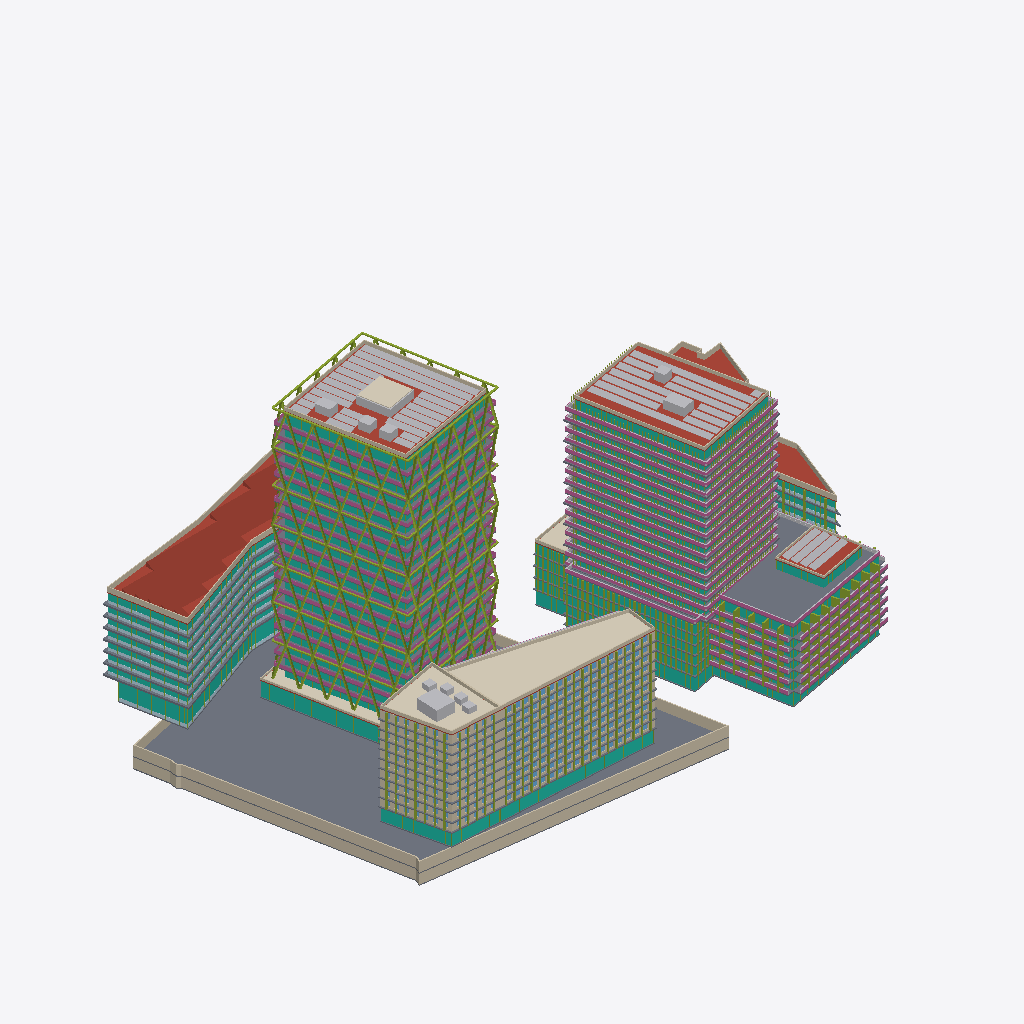
Isometric view of an IFC building model (IFC-SPF (STEP), schema IFC4, length unit metre), seen from the south-west, elements coloured by IFC class (only those large enough to see are counted): 100 slabs (grey), 74 members (olive), 70 curtain walls (teal), 47 walls (beige), 44 railings (pink), 40 other elements (light grey), 11 plates (pale blue), 9 roofs (red-brown), 5 coverings (cream).
Extent 184.1 m × 133.9 m × 92.3 m (x, y, z). Storeys (64): U-B1 at -7.00 m; U-B2 at -3.50 m; A-P1 at 0.00 m; A0-GF at 0.00 m; B-GF at 0.00 m; B2-GF at 0.00 m; B3-GF at 0.00 m; C1-GF at 0.00 m; C2-GF at 0.00 m; D-GF at 0.00 m; E-GF at 0.00 m; U-Roof at 0.00 m; C1-L1 at 4.40 m; C2-L1 at 4.40 m; B-L1 at 4.50 m; B2-L1 at 4.50 m. Elements (1397): 738 IfcWindow, 193 IfcSlab, 142 IfcMember, 105 IfcWall, 77 IfcCurtainWall, 62 IfcBuildingElementProxy, 45 IfcRailing, 17 IfcPlate, 10 IfcRoof, 5 IfcCovering, 3 IfcSolarDevice.

HEADER;
FILE_DESCRIPTION(('ViewDefinition[DesignTransferView]'),'2;1');
FILE_NAME('/dev/null','2026-11-09T10:01:12+00:00',(''),(''),'IfcOpenShell 0.9.0.post1','IfcOpenShell 0.9.0.post1','Nobody');
FILE_SCHEMA(('IFC4'));
ENDSEC;
DATA;
#1=IFCPROJECT('0elk7Ls2b3u85ckPQQzoU1',$,'Panorama Pankrác — existing scheme (v1)',$,$,$,$,(#10),#5);
#12=IFCSITE('2gAWojAVv5JeRHKQlvcqKl',$,'Site',$,$,#426,#421,$,$,$,$,$,$,$);
#430=IFCBUILDING('0rls6JZLXBERI_B8YPmlCU',$,'Diagrid tower (T2)','Residential / hotel tower',$,$,$,$,$,$,$,$);
#32469=IFCBUILDING('1Luk8S4b5DaAlUoCCtHgUg',$,'Diagrid tower podium + courtyard link','Lobby / restaurant',$,$,$,$,$,$,$,$);
#34298=IFCBUILDING('15bOCESp55nBHJYVfAgMrm',$,'Green tower (E residential tower)','Residential',$,$,$,$,$,$,$,$);
#97812=IFCBUILDING('2uNTPziujC5QoB_pERSn5G',$,'Terraced block (E)','Residential',$,$,$,$,$,$,$,$);
#113473=IFCBUILDING('3DMszXjkL2ce9jZtaKHC57',$,'Podium north (E)','Residential',$,$,$,$,$,$,$,$);
#121311=IFCBUILDING('2J2YPWzTfAVgZwmizoMVN0',$,'Front slab — west head (T5)','Hotel / office',$,$,$,$,$,$,$,$);
#141722=IFCBUILDING('3fMyKebzvDW8zHXCEy9atA',$,'Front slab — wing (T5)','Hotel / office',$,$,$,$,$,$,$,$);
#175139=IFCBUILDING('1Z7HiuG4nDcAX_3dnbVHJ6',$,'Butterfly office (T1 bow-tie)','Office',$,$,$,$,$,$,$,$);
#191093=IFCBUILDING('1DL4N0G796ERyy7efI_y$G',$,'Existing corner office (parcel 1133/12)','Office (existing, kept)',$,$,$,$,$,$,$,$);
#214572=IFCBUILDING('2CuSG$Wtr0ouV1DP13g0RR',$,'Underground parking','Parking / technical',$,$,$,$,$,$,$,$);
#437=IFCBUILDINGSTOREY('3nd_u09g93UxP_vG3NV8nb',$,'A-P1',$,$,#448,$,$,$,0.0);
#1620=IFCBUILDINGSTOREY('2ibolj73L7uPcDEQTogLmC',$,'A-P2',$,$,#1630,$,$,$,5.0);
#2796=IFCBUILDINGSTOREY('37tCLyGHj60ApQXPIRWUSe',$,'A-L3',$,$,#2806,$,$,$,8.7);
#4067=IFCBUILDINGSTOREY('1CEf_2Sg96bPoQXkp1rkFc',$,'A-L4',$,$,#4077,$,$,$,12.385);
#5334=IFCBUILDINGSTOREY('3gG0AcQTz3QhzITbYanzWD',$,'A-L5',$,$,#5344,$,$,$,16.07);
#6601=IFCBUILDINGSTOREY('00AIIxW7L1MBa_9ajemFZ0',$,'A-L6',$,$,#6611,$,$,$,19.755);
#7868=IFCBUILDINGSTOREY('2RIa9FXjbDtgvfvEK3yWGD',$,'A-L7',$,$,#7878,$,$,$,23.44);
#9135=IFCBUILDINGSTOREY('3jZHTzXanDFQo4FkK7Q$UW',$,'A-L8',$,$,#9145,$,$,$,27.125);
#10402=IFCBUILDINGSTOREY('1CQqDPaVvDufM47tuOhl9M',$,'A-L9',$,$,#10412,$,$,$,30.81);
#11669=IFCBUILDINGSTOREY('1Wy79GdPb6UB69avs5gPda',$,'A-L10',$,$,#11679,$,$,$,34.495);
#12936=IFCBUILDINGSTOREY('3RvmvMYYrBoftmfEJC0l2o',$,'A-L11',$,$,#12946,$,$,$,38.18);
#14203=IFCBUILDINGSTOREY('3UoeGbHWDD5RY5t5LKylwC',$,'A-L12',$,$,#14213,$,$,$,41.865);
#15470=IFCBUILDINGSTOREY('3ddaPqbvTEhwLS3P1TP7cb',$,'A-L13',$,$,#15480,$,$,$,45.55);
#16737=IFCBUILDINGSTOREY('12JDjXRQX5f85FVUj2HVC0',$,'A-L14',$,$,#16747,$,$,$,49.235);
#18004=IFCBUILDINGSTOREY('2K8voLpMn4QhHHjMm225k5',$,'A-L15',$,$,#18014,$,$,$,52.92);
#19271=IFCBUILDINGSTOREY('2XzKu4jPT79uMgTWm1mfDX',$,'A-L16',$,$,#19281,$,$,$,56.605);
#20538=IFCBUILDINGSTOREY('02hk86CDX48f3bL6ixfrBp',$,'A-L17',$,$,#20548,$,$,$,60.29);
#21805=IFCBUILDINGSTOREY('16nRVpfQjCEBD1kocKkiaP',$,'A-L18',$,$,#21815,$,$,$,63.975);
#23072=IFCBUILDINGSTOREY('0BImwD7HjDy9G4uh7mBytC',$,'A-L19',$,$,#23082,$,$,$,67.66);
#24339=IFCBUILDINGSTOREY('0aoTDsZbX9Pfnz$0DMLI5r',$,'A-L20',$,$,#24349,$,$,$,71.345);
#25606=IFCBUILDINGSTOREY('1cJl9AS1jDHf67GLWHr$Os',$,'A-L21',$,$,#25616,$,$,$,75.03);
#26873=IFCBUILDINGSTOREY('1hCmWNPe94yOUtMn5L4EGj',$,'A-L22',$,$,#26883,$,$,$,78.715);
#31951=IFCBUILDINGSTOREY('2n0u21lsrClhNcEztcvi3x',$,'A-Roof',$,$,#31961,$,$,$,82.4);
#32475=IFCBUILDINGSTOREY('2OwuwylSb5pAkBH82UT1nh',$,'A0-GF',$,$,#32486,$,$,$,0.0);
#34117=IFCBUILDINGSTOREY('0huBiyH$r2XRWNTxjd8t$E',$,'A0-Roof',$,$,#34127,$,$,$,5.0);
#34304=IFCBUILDINGSTOREY('2RVrgAEBvD1gzYlV45BHOB',$,'B-GF',$,$,#34315,$,$,$,0.0);
#35553=IFCBUILDINGSTOREY('0BvvLYXJLBKRzkUuLotGu0',$,'B-L1',$,$,#35563,$,$,$,4.5);
#37924=IFCBUILDINGSTOREY('1jtFgrGWX0bQd$alRTJeVS',$,'B-L2',$,$,#37934,$,$,$,7.5048);
#40295=IFCBUILDINGSTOREY('07_Xn7L5z4xeJ0xOq6e8ui',$,'B-L3',$,$,#40305,$,$,$,10.5096);
#42666=IFCBUILDINGSTOREY('2KqcwTCZ56DBSMjMds1gNj',$,'B-L4',$,$,#42676,$,$,$,13.5144);
#45037=IFCBUILDINGSTOREY('2t9LwI18X1$vwJ6A9Q5oZH',$,'B-L5',$,$,#45047,$,$,$,16.5192);
#47408=IFCBUILDINGSTOREY('0Nph6ZNdbALOhjbC6tUInW',$,'B-L6',$,$,#47418,$,$,$,19.524);
#50695=IFCBUILDINGSTOREY('2ccI3ZUo5EwQUSZNOuB03s',$,'B-L7',$,$,#50705,$,$,$,22.5288);
#53801=IFCBUILDINGSTOREY('3vIybQI296fRr2Upyh_wxp',$,'B-L8',$,$,#53811,$,$,$,25.5336);
#56937=IFCBUILDINGSTOREY('3HmJeB2Dv5Dg2dZowdoP_B',$,'B-L9',$,$,#56947,$,$,$,28.5384);
#60043=IFCBUILDINGSTOREY('084rbYhsf5Fe$BDq7mNbxq',$,'B-L10',$,$,#60053,$,$,$,31.5432);
#63179=IFCBUILDINGSTOREY('2Yqju7tLzDPhdHRbOKRw3l',$,'B-L11',$,$,#63189,$,$,$,34.548);
#66285=IFCBUILDINGSTOREY('3rPLjsdnL4Z81Y8z4VnhCV',$,'B-L12',$,$,#66295,$,$,$,37.5528);
#69421=IFCBUILDINGSTOREY('2nPb_KNbD178Z1G1emUscR',$,'B-L13',$,$,#69431,$,$,$,40.5576);
#72527=IFCBUILDINGSTOREY('2pF34LVdD9e9VAYDXVgPp3',$,'B-L14',$,$,#72537,$,$,$,43.5624);
#75663=IFCBUILDINGSTOREY('0CQk_W08n0efXBhO3yH1Ss',$,'B-L15',$,$,#75673,$,$,$,46.5672);
#78769=IFCBUILDINGSTOREY('1WklfL5MnBlwzaTH_np62L',$,'B-L16',$,$,#78779,$,$,$,49.572);
#81905=IFCBUILDINGSTOREY('0F3FzH9o50LvBXSzIJJhk3',$,'B-L17',$,$,#81915,$,$,$,52.5768);
#85011=IFCBUILDINGSTOREY('3AVVigbzP0v8_nmPz7jTtf',$,'B-L18',$,$,#85021,$,$,$,55.5816);
#88147=IFCBUILDINGSTOREY('3DcJ4URpH81ePJw4KHET6v',$,'B-L19',$,$,#88157,$,$,$,58.5864);
#91253=IFCBUILDINGSTOREY('06CYnOtHn6ggWCBZjbrzUx',$,'B-L20',$,$,#91263,$,$,$,61.5912);
#94389=IFCBUILDINGSTOREY('08jym6O0nEVBuB5drXRnWZ',$,'B-L21',$,$,#94399,$,$,$,64.596);
#97495=IFCBUILDINGSTOREY('3xX0XYBBX0ohU8ldEDrSTC',$,'B-Roof',$,$,#97505,$,$,$,67.6008);
#97818=IFCBUILDINGSTOREY('14Cyvja$H1UgFXF7aav4NT',$,'B2-GF',$,$,#97829,$,$,$,0.0);
#99563=IFCBUILDINGSTOREY('1lpQAL071BzxlPLeMT_XXa',$,'B2-L1',$,$,#99573,$,$,$,4.5);
#101720=IFCBUILDINGSTOREY('2WECh1N$bCPvQOqGDOJRUO',$,'B2-L2',$,$,#101730,$,$,$,7.5833);
#103877=IFCBUILDINGSTOREY('3OBJMmLTz38ha0hK3z_53Q',$,'B2-L3',$,$,#103887,$,$,$,10.6666);
#106034=IFCBUILDINGSTOREY('3PE_Tcp9HBfgNPByn_a5Ja',$,'B2-L4',$,$,#106044,$,$,$,13.7499);
#108191=IFCBUILDINGSTOREY('1bsB0EjdX4s9ebXHl0A8gE',$,'B2-L5',$,$,#108201,$,$,$,16.8332);
#110348=IFCBUILDINGSTOREY('2$m9T7q7v7AwzTslWDx2Jt',$,'B2-L6',$,$,#110358,$,$,$,19.9165);
#112505=IFCBUILDINGSTOREY('0fik8K_qTALBtwMbmRonW8',$,'B2-PH',$,$,#112515,$,$,$,22.9998);
#113314=IFCBUILDINGSTOREY('1B4Wsn$WfEZfnYTlbKcRrb',$,'B2-Roof',$,$,#113324,$,$,$,25.9998);
#113479=IFCBUILDINGSTOREY('25dPRqvsbDAx23go8dlYgB',$,'B3-GF',$,$,#113490,$,$,$,0.0);
#114392=IFCBUILDINGSTOREY('0MYgPUQLn7eAIPeHivwh6g',$,'B3-L1',$,$,#114402,$,$,$,4.5);
#116091=IFCBUILDINGSTOREY('2o8Jq2SND8yuxhZ_GAxACV',$,'B3-L2',$,$,#116101,$,$,$,7.875);
#117790=IFCBUILDINGSTOREY('0v6JbUMvT1g8uNL1rrBwxB',$,'B3-L3',$,$,#117800,$,$,$,11.25);
#119489=IFCBUILDINGSTOREY('2JWhkgQHbD8OkyCrzSZ93t',$,'B3-L4',$,$,#119499,$,$,$,14.625);
#121188=IFCBUILDINGSTOREY('3k0PUePhTADw9GddZpsL3I',$,'B3-Roof',$,$,#121198,$,$,$,18.0);
#121317=IFCBUILDINGSTOREY('1i$kgeeOT4iOm6LqTvZN6z',$,'C1-GF',$,$,#121328,$,$,$,0.0);
#214888=IFCSLAB('2dT5mR_RjAHROTRCpFTPln',$,'U-B2 slab',$,$,#214901,#214890,$,.FLOOR.);
#191080=IFCROOF('1eSXvkXrD8_vP004a3iG40',$,'D sawtooth roof',$,'SAWTOOTH',#191092,#191082,$,.USERDEFINED.);
#28980=IFCMEMBER('1ERBza2ITBHPcKrEM83NOm',$,'A diagrid face 1',$,'DIAGRID',#28992,#28982,$,.USERDEFINED.);
#32454=IFCSOLARDEVICE('3A$s85_w5EuxGzPY2uGBbD',$,'A PV array',$,$,#32466,#32456,$,.SOLARPANEL.);
#175126=IFCCOVERING('3xAcWDFZzAAwmWQO$S2LRr',$,'C2 green roof',$,'GREEN ROOF',#175138,#175128,$,.USERDEFINED.);
#29931=IFCMEMBER('0ggQcP6Zn3KAf6wmb8o0WE',$,'A diagrid face 2',$,'DIAGRID',#29943,#29933,$,.USERDEFINED.);
#97799=IFCSOLARDEVICE('2OkKEeMP18$xAuzt8B6PZ4',$,'B PV array',$,$,#97811,#97801,$,.SOLARPANEL.);
#31938=IFCMEMBER('0oOQlaBk5C_BFzG5YV9HYq',$,'A diagrid ring beams',$,'DIAGRID RING',#31950,#31940,$,.USERDEFINED.);
#112534=IFCSLAB('0hKNHh4p96KA_eOx$6wIZ0',$,'B2-PH slab',$,$,#112547,#112536,$,.FLOOR.);
#215047=IFCWALL('3O6qL64wjDV9J0lR7v8KEc',$,'U-B2 ext wall 5',$,$,#215059,#215049,$,.SOLIDWALL.);
#97518=IFCROOF('06PdIMfX51bgBqzJIf4Zns',$,'B roof slab',$,$,#97531,#97520,$,.FLAT_ROOF.);
#214769=IFCWALL('1ONBPCxRr9Q90AJthDV_ss',$,'U-B1 ext wall 5',$,$,#214781,#214771,$,.SOLIDWALL.);
#214997=IFCWALL('34Twqscpv7eQ96XVUXWJlU',$,'U-B2 ext wall 3',$,$,#215009,#214999,$,.SOLIDWALL.);
#214719=IFCWALL('02twEfYmD8DgEVVjJbIgGf',$,'U-B1 ext wall 3',$,$,#214731,#214721,$,.SOLIDWALL.);
#190979=IFCWALL('3zglloYgz0UxKaLLxFUfrV',$,'D parapet',$,$,#190991,#190981,$,.PARAPET.);
#141709=IFCCOVERING('0JQQ9QcAr9qRqe75uqSwDH',$,'C1 green roof',$,'GREEN ROOF',#141721,#141711,$,.USERDEFINED.);
#176948=IFCCURTAINWALL('2zIiq5CrD5Vh4nvvhcsnw1',$,'D-GF curtain wall',$,$,#176960,#176950,$,$);
#31974=IFCROOF('3jmDAp071AL8ywaiRACXfo',$,'A roof slab',$,$,#31987,#31976,$,.FLAT_ROOF.);
#214338=IFCROOF('3NAP9hAr925gR_pcXK2UVG',$,'E roof slab',$,$,#214351,#214340,$,.FLAT_ROOF.);
#32036=IFCWALL('35iIWfYvf8O9c705C59yOn',$,'A parapet',$,$,#32048,#32038,$,.PARAPET.);
#190893=IFCROOF('30yRzkZrbEtPOC6RXJj$DX',$,'D roof slab',$,$,#190906,#190895,$,.FLAT_ROOF.);
#34091=IFCCURTAINWALL('3Cz19HIID5yBD_pxsFS8Li',$,'A0-GF curtain wall',$,$,#34103,#34093,$,$);
#142423=IFCCURTAINWALL('1Ir6NAaW97cBPRFxdScez_',$,'C2-GF curtain wall',$,$,#142435,#142425,$,$);
#97580=IFCWALL('39t_xwqpH6R95ycHHL7O6P',$,'B parapet',$,$,#97592,#97582,$,.PARAPET.);
#175101=IFCWALL('2SHIGeic9FFhogXd8Okcwa',$,'C2 parapet',$,$,#175113,#175103,$,.PARAPET.);
#121796=IFCCURTAINWALL('2sUnJL4Uz1NhQTqVTWQKn7',$,'C1-GF curtain wall',$,$,#121808,#121798,$,$);
#113460=IFCSOLARDEVICE('0QdQy813j3YuJxzn5NWKLO',$,'B2 PV array',$,$,#113472,#113462,$,.SOLARPANEL.);
#95551=IFCCURTAINWALL('3emf$EN7b8ofCQ1UW7T$ea',$,'B-L21 curtain wall',$,$,#95563,#95553,$,$);
#214532=IFCWALL('1e71NgoPf4$vUGVQXcNrMc',$,'E parapet',$,$,#214544,#214534,$,.PARAPET.);
#28023=IFCCURTAINWALL('1$7x5hjrTFgup4$N216JWp',$,'A-L22 curtain wall',$,$,#28035,#28025,$,$);
#112492=IFCMEMBER('2ZygZmm7f1ExoHkbDuqhdD',$,'B2-L6 fins',$,'FIN',#112504,#112494,$,.USERDEFINED.);
#34285=IFCCOVERING('2S4kSPDYrB2PFs9NMtHyjf',$,'A0 green roof',$,'GREEN ROOF',#34297,#34287,$,.USERDEFINED.);
#141559=IFCWALL('3CWmQmA1bDhRU6X2aRHlhH',$,'C1 parapet',$,$,#141571,#141561,$,.PARAPET.);
#215072=IFCWALL('3aHPeAmiTFWgnutg$M7IQ6',$,'U-B2 ext wall 6',$,$,#215084,#215074,$,.SOLIDWALL.);
#190795=IFCCURTAINWALL('2XkDvt$Vb0gennJR3N0HHu',$,'D-L7 curtain wall',$,$,#190807,#190797,$,$);
#32088=IFCCOVERING('1YGXytOTT7iPE3Q2cx1PDD',$,'A roof green box 1 green',$,'GREEN ROOF',#32100,#32090,$,.USERDEFINED.);
#99537=IFCCURTAINWALL('0254$m1ynFSedAViP5WzQl',$,'B2-GF curtain wall',$,$,#99549,#99539,$,$);
#141584=IFCBUILDINGELEMENTPROXY('3AbWDAtS52ieq57GLaO4Y6',$,'C1 roof core 1',$,'CORE',#141596,#141586,$,.USERDEFINED.);
#188872=IFCSLAB('3bsmyXpDD89QK_1WAGpvTR',$,'D-L6 slab edge band',$,'SLAB EDGE',#188884,#188874,$,.USERDEFINED.);
#186889=IFCSLAB('2UqhgaXZrCRuvDOrcHX2Mn',$,'D-L5 slab edge band',$,'SLAB EDGE',#186901,#186891,$,.USERDEFINED.);
#190855=IFCSLAB('2d3LecSOT1qxlLNVJGsufC',$,'D-L7 slab edge band',$,'SLAB EDGE',#190867,#190857,$,.USERDEFINED.);
#184906=IFCSLAB('1eRadAmlj3cAfeL$yB_pee',$,'D-L4 slab edge band',$,'SLAB EDGE',#184918,#184908,$,.USERDEFINED.);
#178957=IFCSLAB('2sVrjqp0f7yg1kh760Q$kR',$,'D-L1 slab edge band',$,'SLAB EDGE',#178969,#178959,$,.USERDEFINED.);
#182923=IFCSLAB('2iTeWoz9979PxhReEQLdde',$,'D-L3 slab edge band',$,'SLAB EDGE',#182935,#182925,$,.USERDEFINED.);
#180940=IFCSLAB('0_yUirwdrAhu8cxQR8Gr_M',$,'D-L2 slab edge band',$,'SLAB EDGE',#180952,#180942,$,.USERDEFINED.);
#58325=IFCRAILING('1DZfF4UkH4IAbNnxLg_ejc',$,'B-L9 railing',$,$,#58337,#58327,$,.BALUSTRADE.);
#67703=IFCSLAB('0Jxw6JFB59shzgp9ElCPiN',$,'B-L12 slab edge band',$,'SLAB EDGE',#67715,#67705,$,.USERDEFINED.);
#83293=IFCRAILING('2Aq6IcV0z5Bw7_4UJZVZLH',$,'B-L17 railing',$,$,#83305,#83295,$,.BALUSTRADE.);
#95777=IFCRAILING('0lhdpN1PLADOsNjgd4LOAD',$,'B-L21 railing',$,$,#95789,#95779,$,.BALUSTRADE.);
#70809=IFCRAILING('275jUdbi58MhxXVmxGJX$x',$,'B-L13 railing',$,$,#70821,#70811,$,.BALUSTRADE.);
#80187=IFCSLAB('3yJlDn0JrBuASBVtAukWcU',$,'B-L16 slab edge band',$,'SLAB EDGE',#80199,#80189,$,.USERDEFINED.);
#55219=IFCSLAB('0RR3xNsQv4fwGYx_PN1iFL',$,'B-L8 slab edge band',$,'SLAB EDGE',#55231,#55221,$,.USERDEFINED.);
#111802=IFCCURTAINWALL('0L40YvtgH0Y8SQOT07LY$n',$,'B2-L6 curtain wall',$,$,#111814,#111804,$,$);
#92671=IFCSLAB('32o6zNNkL1guuW3LEFEvdd',$,'B-L20 slab edge band',$,'SLAB EDGE',#92683,#92673,$,.USERDEFINED.);
#89535=IFCRAILING('3QGFBf4czC68H4mwvv8R7J',$,'B-L19 railing',$,$,#89547,#89537,$,.BALUSTRADE.);
#61461=IFCSLAB('0qXnI7WJT27PiWRDWB3DIX',$,'B-L10 slab edge band',$,'SLAB EDGE',#61473,#61463,$,.USERDEFINED.);
#73945=IFCSLAB('1hDWJgO$v0HeWHS3w$Oj24',$,'B-L14 slab edge band',$,'SLAB EDGE',#73957,#73947,$,.USERDEFINED.);
#86429=IFCSLAB('1tH8KUglbB_9AQsnZheOn7',$,'B-L18 slab edge band',$,'SLAB EDGE',#86441,#86431,$,.USERDEFINED.);
#64567=IFCRAILING('2s9KbTc3T28ue6qiDkHPVy',$,'B-L11 railing',$,$,#64579,#64569,$,.BALUSTRADE.);
#77051=IFCRAILING('3T91Xymj5ACvokC40Q_fii',$,'B-L15 railing',$,$,#77063,#77053,$,.BALUSTRADE.);
#16620=IFCCURTAINWALL('1m84oqRzf8GOsFDwO2CilB',$,'A-L13 curtain wall',$,$,#16632,#16622,$,$);
#24222=IFCCURTAINWALL('0ECVxGKuD86gZz$6$ggZ12',$,'A-L19 curtain wall',$,$,#24234,#24224,$,$);
#20421=IFCCURTAINWALL('2Kl7ZNwGX4qRv8ree3$G5R',$,'A-L16 curtain wall',$,$,#20433,#20423,$,$);
#113337=IFCROOF('1GXe3QOPb7QQ6EbNyaQg6H',$,'B2 roof slab',$,$,#113350,#113339,$,.FLAT_ROOF.);
#12819=IFCCURTAINWALL('3TpcwFkBz6CQcVkfU88fMq',$,'A-L10 curtain wall',$,$,#12831,#12821,$,$);
#25489=IFCCURTAINWALL('0c5hhoSzf8VBS72nzsXpHz',$,'A-L20 curtain wall',$,$,#25501,#25491,$,$);
#21688=IFCCURTAINWALL('2IkQP0N2rA4ASAd6TlolpO',$,'A-L17 curtain wall',$,$,#21700,#21690,$,$);
#22955=IFCCURTAINWALL('2sZiW2x4z8CvVfF9628mFS',$,'A-L18 curtain wall',$,$,#22967,#22957,$,$);
#17887=IFCCURTAINWALL('2jGMnS$45C9OY6KJ9CLLOs',$,'A-L14 curtain wall',$,$,#17899,#17889,$,$);
#26756=IFCCURTAINWALL('3eqptpbWXFLh6iJSeNHIYv',$,'A-L21 curtain wall',$,$,#26768,#26758,$,$);
#14086=IFCCURTAINWALL('333IA$FkTArAgPSjUlUM8q',$,'A-L11 curtain wall',$,$,#14098,#14088,$,$);
#10285=IFCCURTAINWALL('1qAfA5jxH3X8D4K8Fdumwi',$,'A-L8 curtain wall',$,$,#10297,#10287,$,$);
#19154=IFCCURTAINWALL('3fMUYP$990kubki1lw5YLn',$,'A-L15 curtain wall',$,$,#19166,#19156,$,$);
#7751=IFCCURTAINWALL('1axI0pNY1FwwvpFl0bkUsk',$,'A-L6 curtain wall',$,$,#7763,#7753,$,$);
#11552=IFCCURTAINWALL('2ODg0AxjX0HeWsak5F_aT2',$,'A-L9 curtain wall',$,$,#11564,#11554,$,$);
#15353=IFCCURTAINWALL('0E$SBgDl1Af8KwUyIlzY$x',$,'A-L12 curtain wall',$,$,#15365,#15355,$,$);
#46259=IFCCURTAINWALL('3ittOqnY57vAhln9jECLc$',$,'B-L5 curtain wall',$,$,#46271,#46261,$,$);
#52083=IFCRAILING('1fx7yNH7z3L98$j9__71od',$,'B-L7 railing',$,$,#52095,#52085,$,.BALUSTRADE.);
#6484=IFCCURTAINWALL('2wYVn4v_58tP6IC32mFkRK',$,'A-L5 curtain wall',$,$,#6496,#6486,$,$);
#113288=IFCCURTAINWALL('3rG4U9TIrFRgVoghAhj_8P',$,'B2-PH curtain wall',$,$,#113300,#113290,$,$);
#28127=IFCRAILING('3GisZhmon3kg$4pt146FBc',$,'A-L22 railing',$,$,#28139,#28129,$,.BALUSTRADE.);
#35527=IFCCURTAINWALL('1tqyXMuZP7VfaTUP8qqY2G',$,'B-GF curtain wall',$,$,#35539,#35529,$,$);
#12923=IFCRAILING('3oEsey4ZvCX9u_7WJTUIa5',$,'A-L10 railing',$,$,#12935,#12925,$,.BALUSTRADE.);
#16724=IFCRAILING('1clj4FmZv3Ug0dk2T4scrJ',$,'A-L13 railing',$,$,#16736,#16726,$,.BALUSTRADE.);
#9122=IFCRAILING('3SX$4ULYX9rAj$24lSpKNn',$,'A-L7 railing',$,$,#9134,#9124,$,.BALUSTRADE.);
#24326=IFCRAILING('3VszIpiVrAJQo_UUF$Ej2C',$,'A-L19 railing',$,$,#24338,#24328,$,.BALUSTRADE.);
#20525=IFCRAILING('04Icetlf5AIRZ1CTJbPYrj',$,'A-L16 railing',$,$,#20537,#20527,$,.BALUSTRADE.);
#7855=IFCRAILING('1A74W8BW55GfNKK2bY0SDf',$,'A-L6 railing',$,$,#7867,#7857,$,.BALUSTRADE.);
#61431=IFCRAILING('124voe5XPC5BEkkFQoqNA0',$,'B-L10 railing',$,$,#61443,#61433,$,.BALUSTRADE.);
#73915=IFCRAILING('2vf7hEfnb1z90aBZmj7bSa',$,'B-L14 railing',$,$,#73927,#73917,$,.BALUSTRADE.);
#92641=IFCRAILING('2e$c20l1v9hw7llWahexdG',$,'B-L20 railing',$,$,#92653,#92643,$,.BALUSTRADE.);
#15457=IFCRAILING('2sm7R94KfFiOmoCEtndEqz',$,'A-L12 railing',$,$,#15469,#15459,$,.BALUSTRADE.);
#86399=IFCRAILING('36jQ3F4Of9weyN94cqaslT',$,'B-L18 railing',$,$,#86411,#86401,$,.BALUSTRADE.);
#23059=IFCRAILING('36YM5pBJf1gB7jmIt2yuN8',$,'A-L18 railing',$,$,#23071,#23061,$,.BALUSTRADE.);
#80157=IFCRAILING('2auI2LmVrClB67Fomz70gl',$,'B-L16 railing',$,$,#80169,#80159,$,.BALUSTRADE.);
#55189=IFCRAILING('30SV6ybXv7jASWwTZTUQ_i',$,'B-L8 railing',$,$,#55201,#55191,$,.BALUSTRADE.);
#67673=IFCRAILING('3pzAo3derEuRTTM0lnldh3',$,'B-L12 railing',$,$,#67685,#67675,$,.BALUSTRADE.);
#19258=IFCRAILING('3oshS7JIH8hu6pOoTKn$Ai',$,'A-L15 railing',$,$,#19270,#19260,$,.BALUSTRADE.);
#11656=IFCRAILING('1$df1dhfL9PwTMhdSsKE6P',$,'A-L9 railing',$,$,#11668,#11658,$,.BALUSTRADE.);
#26860=IFCRAILING('0BbFfGMd1C39Cs8QbiSWEe',$,'A-L21 railing',$,$,#26872,#26862,$,.BALUSTRADE.);
#9018=IFCCURTAINWALL('0XEm8ddp9DmhfWGJQZctJk',$,'A-L7 curtain wall',$,$,#9030,#9020,$,$);
#112790=IFCRAILING('058nns1Y1CnRRvWgO41CWF',$,'B2-PH terrace railing',$,$,#112802,#112792,$,.BALUSTRADE.);
#214610=IFCSLAB('28vLuunUHDyh$OU$jae1A$',$,'U-B1 slab',$,$,#214623,#214612,$,.FLOOR.);
#172382=IFCWALL('3PMU0d17D1aeBR8EXmx8Ry',$,'C2-L10 ext wall 2',$,$,#172394,#172384,$,.SOLIDWALL.);
#103431=IFCRAILING('3y3nLyGHz36glJakmhWSpl',$,'B2-L2 railing',$,$,#103443,#103433,$,.BALUSTRADE.);
#101274=IFCRAILING('00R0BJfMT3Zec4GWk4MSuq',$,'B2-L1 railing',$,$,#101286,#101276,$,.BALUSTRADE.);
#105588=IFCRAILING('34ITZO189C9RqnW$OdlYPF',$,'B2-L3 railing',$,$,#105600,#105590,$,.BALUSTRADE.);
#107745=IFCRAILING('3lAmMLhmv2SP0KHjJ0L_pr',$,'B2-L4 railing',$,$,#107757,#107747,$,.BALUSTRADE.);
#184846=IFCCURTAINWALL('1iFWe_F3f6tAPBea3U$wfd',$,'D-L4 curtain wall',$,$,#184858,#184848,$,$);
#182863=IFCCURTAINWALL('1B10et7iXBGv9DFY2ahFEU',$,'D-L3 curtain wall',$,$,#182875,#182865,$,$);
#109902=IFCRAILING('0J$R5U2nn08RzZx0TZdZj5',$,'B2-L5 railing',$,$,#109914,#109904,$,.BALUSTRADE.);
#188812=IFCCURTAINWALL('1$$odxk7PDOQnwG35fb_62',$,'D-L6 curtain wall',$,$,#188824,#188814,$,$);
ENDSEC;
